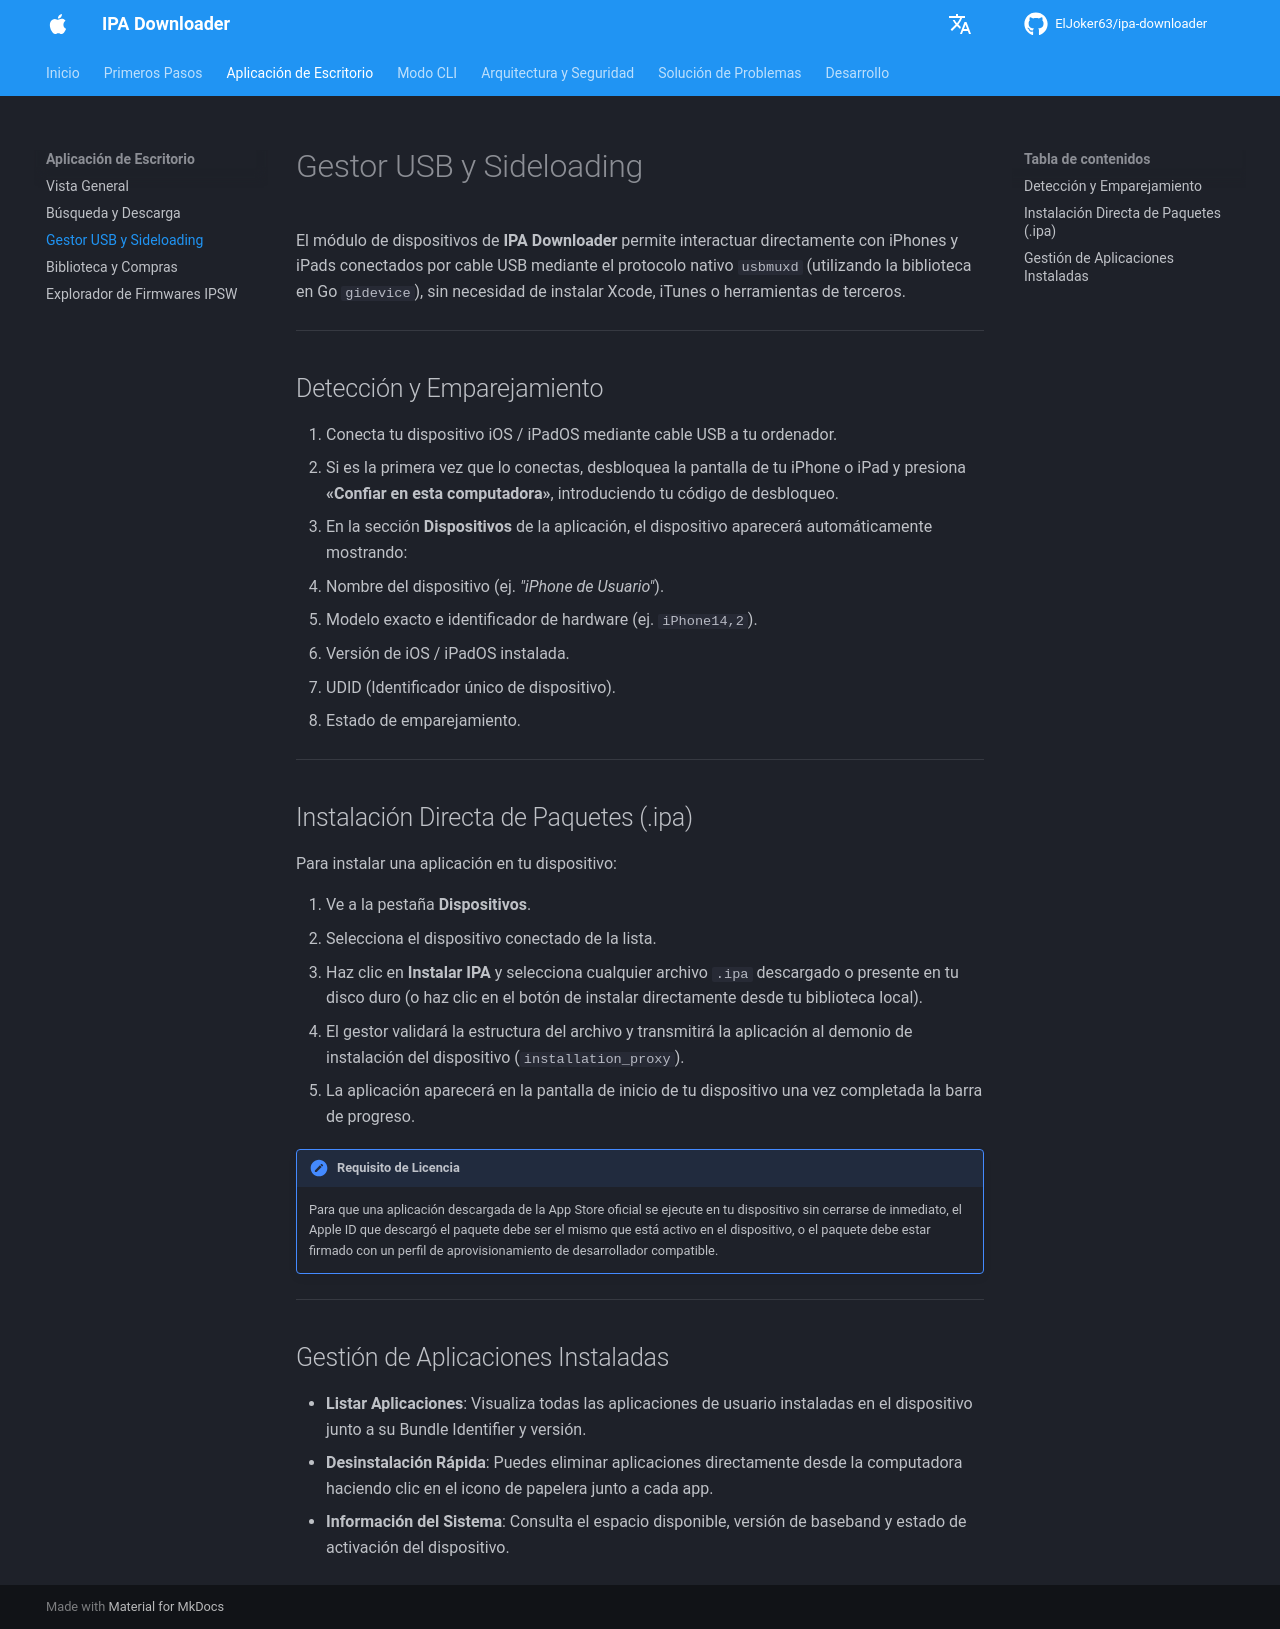

repository: ElJoker63/ipa-downloader · page: desktop/devices/index.html · generator: mkdocs

# Gestor USB y Sideloading

El módulo de dispositivos de **IPA Downloader** permite interactuar directamente con iPhones y iPads conectados por cable USB mediante el protocolo nativo `usbmuxd` (utilizando la biblioteca en Go `gidevice`), sin necesidad de instalar Xcode, iTunes o herramientas de terceros.

---

## Detección y Emparejamiento

1. Conecta tu dispositivo iOS / iPadOS mediante cable USB a tu ordenador.
2. Si es la primera vez que lo conectas, desbloquea la pantalla de tu iPhone o iPad y presiona **«Confiar en esta computadora»**, introduciendo tu código de desbloqueo.
3. En la sección **Dispositivos** de la aplicación, el dispositivo aparecerá automáticamente mostrando:
   * Nombre del dispositivo (ej. *"iPhone de Usuario"*).
   * Modelo exacto e identificador de hardware (ej. `iPhone14,2`).
   * Versión de iOS / iPadOS instalada.
   * UDID (Identificador único de dispositivo).
   * Estado de emparejamiento.

---

## Instalación Directa de Paquetes (.ipa)

Para instalar una aplicación en tu dispositivo:

1. Ve a la pestaña **Dispositivos**.
2. Selecciona el dispositivo conectado de la lista.
3. Haz clic en **Instalar IPA** y selecciona cualquier archivo `.ipa` descargado o presente en tu disco duro (o haz clic en el botón de instalar directamente desde tu biblioteca local).
4. El gestor validará la estructura del archivo y transmitirá la aplicación al demonio de instalación del dispositivo (`installation_proxy`).
5. La aplicación aparecerá en la pantalla de inicio de tu dispositivo una vez completada la barra de progreso.

!!! note "Requisito de Licencia"
    Para que una aplicación descargada de la App Store oficial se ejecute en tu dispositivo sin cerrarse de inmediato, el Apple ID que descargó el paquete debe ser el mismo que está activo en el dispositivo, o el paquete debe estar firmado con un perfil de aprovisionamiento de desarrollador compatible.

---

## Gestión de Aplicaciones Instaladas

* **Listar Aplicaciones**: Visualiza todas las aplicaciones de usuario instaladas en el dispositivo junto a su Bundle Identifier y versión.
* **Desinstalación Rápida**: Puedes eliminar aplicaciones directamente desde la computadora haciendo clic en el icono de papelera junto a cada app.
* **Información del Sistema**: Consulta el espacio disponible, versión de baseband y estado de activación del dispositivo.
